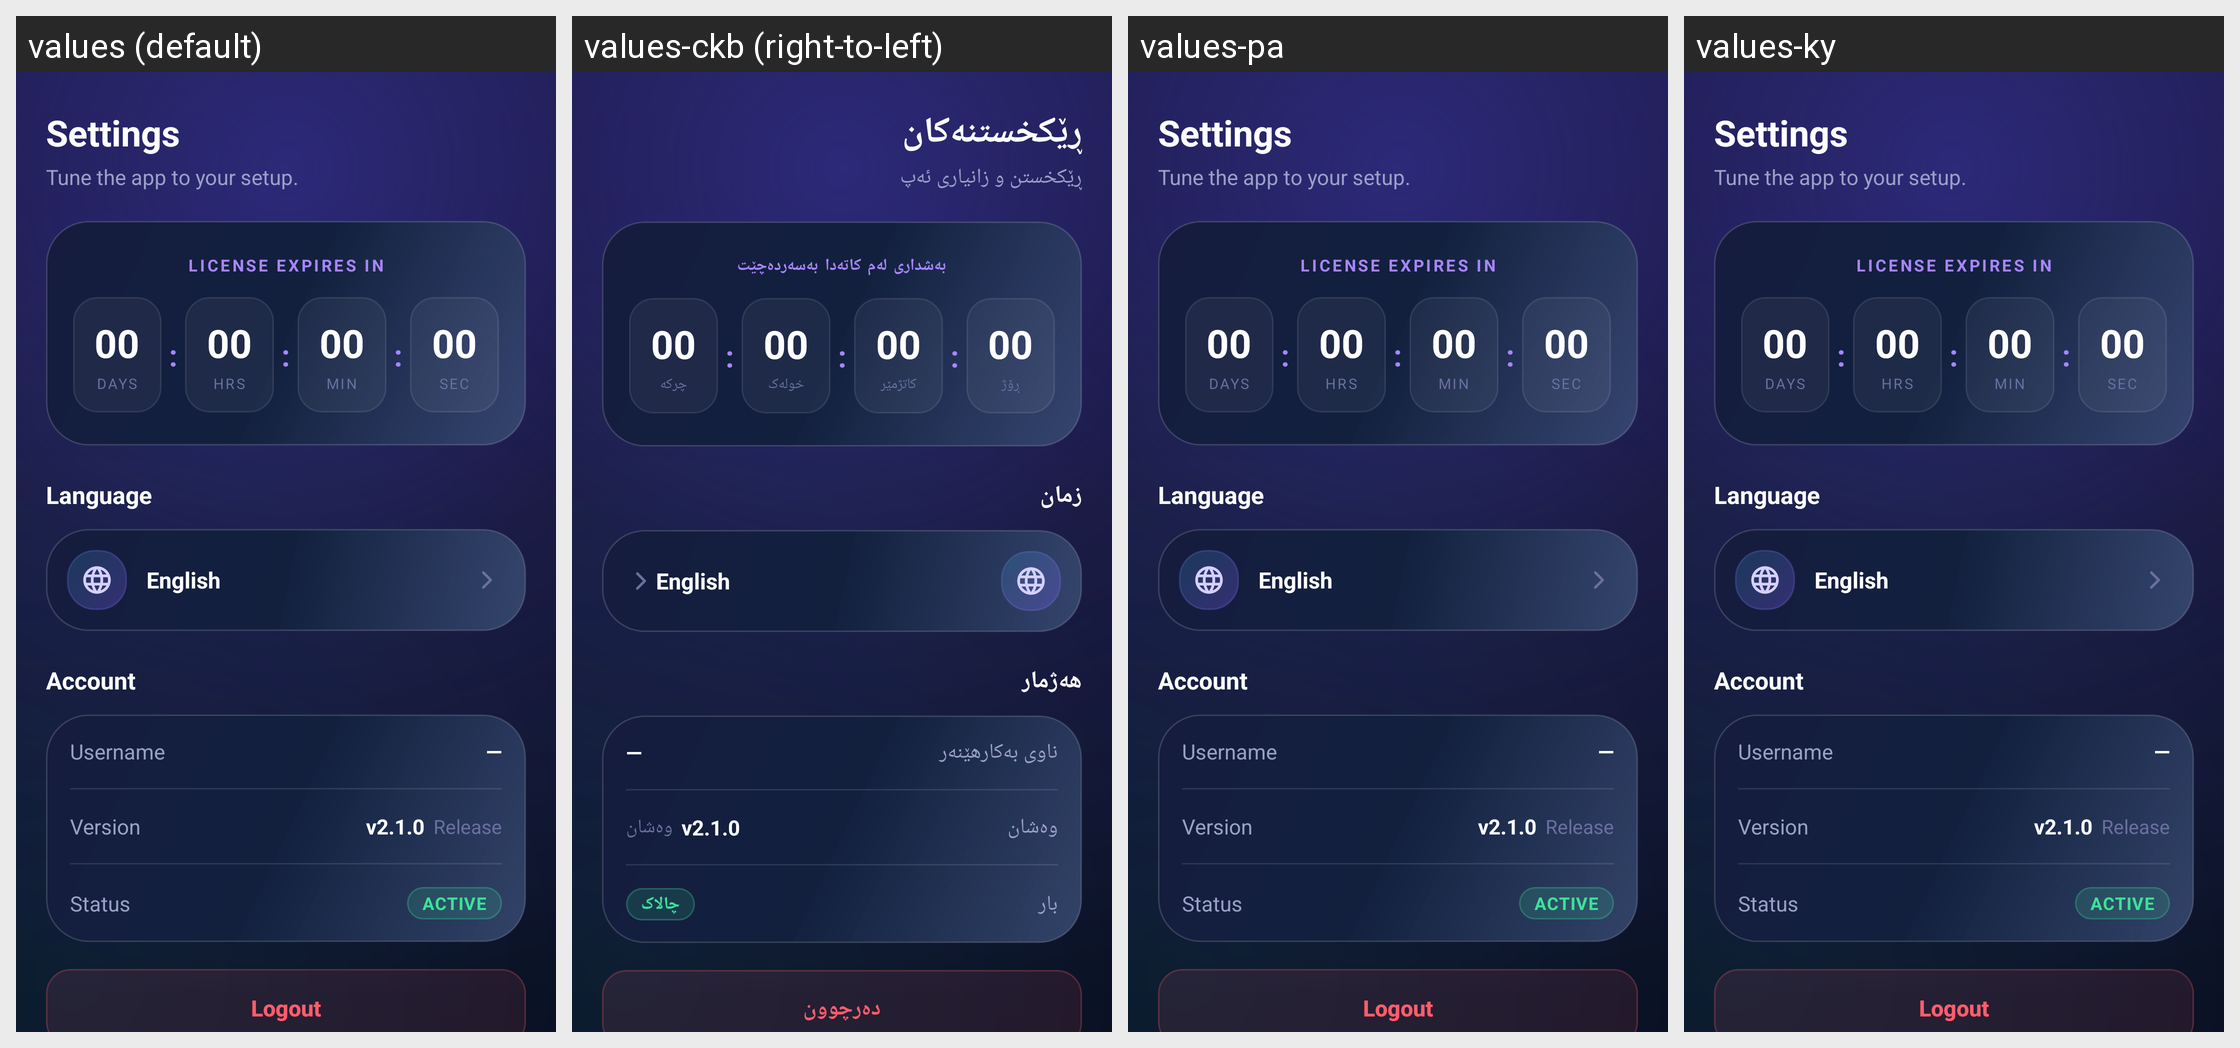

The Android screen above is rendered under several locales of the same app. Produce the string resources it draws, with the default and per-locale values.
Android screen res/layout/fragment_settings.xml rendered under 4 locales, left to right: values (default), values-ckb (right-to-left), values-pa, values-ky. Device: Nexus 5 (rendered at 1080×1920; each locale shown at half size, 540×960, under a caption strip naming it); theme Theme.AppMain.
Other locales in the repository, not shown: values-ar, values-hi, values-kk, values-pt-rBR, values-ru, values-tr, values-zh-rCN, values-zh-rTW.
Strings drawn on this screen, with the default value and each locale's value (text and hints the layout hard-codes, and strings that could not be matched under every locale, appear in the picture but are not listed):

settings_title
  values: Settings
  values-ckb: ڕێکخستنەکان
  values-pa: Settings  [not translated; the default value is used]
  values-ky: Settings  [not translated; the default value is used]

settings_subtitle
  values: Tune the app to your setup.
  values-ckb: ڕێکخستن و زانیاری ئەپ
  values-pa: Tune the app to your setup.  [not translated; the default value is used]
  values-ky: Tune the app to your setup.  [not translated; the default value is used]

subscription_expires_in
  values: License expires in
  values-ckb: بەشداری لەم کاتەدا بەسەردەچێت
  values-pa: License expires in  [not translated; the default value is used]
  values-ky: License expires in  [not translated; the default value is used]

timer_days
  values: DAYS
  values-ckb: ڕۆژ
  values-pa: DAYS  [not translated; the default value is used]
  values-ky: DAYS  [not translated; the default value is used]

timer_hours
  values: HRS
  values-ckb: کاتژمێر
  values-pa: HRS  [not translated; the default value is used]
  values-ky: HRS  [not translated; the default value is used]

timer_minutes
  values: MIN
  values-ckb: خولەک
  values-pa: MIN  [not translated; the default value is used]
  values-ky: MIN  [not translated; the default value is used]

timer_seconds
  values: SEC
  values-ckb: چرکە
  values-pa: SEC  [not translated; the default value is used]
  values-ky: SEC  [not translated; the default value is used]

language_label
  values: Language
  values-ckb: زمان
  values-pa: Language  [not translated; the default value is used]
  values-ky: Language  [not translated; the default value is used]

account_label
  values: Account
  values-ckb: هەژمار
  values-pa: Account  [not translated; the default value is used]
  values-ky: Account  [not translated; the default value is used]

username_label
  values: Username
  values-ckb: ناوی بەکارهێنەر
  values-pa: Username  [not translated; the default value is used]
  values-ky: Username  [not translated; the default value is used]

version_label
  values: Version
  values-ckb: وەشان
  values-pa: Version  [not translated; the default value is used]
  values-ky: Version  [not translated; the default value is used]

version_name
  values: v2.1.0
  values-ckb: v2.1.0
  values-pa: v2.1.0  [not translated; the default value is used]
  values-ky: v2.1.0  [not translated; the default value is used]

version_code
  values: Release
  values-ckb: وەشان
  values-pa: Release  [not translated; the default value is used]
  values-ky: Release  [not translated; the default value is used]

status_label
  values: Status
  values-ckb: بار
  values-pa: Status  [not translated; the default value is used]
  values-ky: Status  [not translated; the default value is used]

status_active
  values: Active
  values-ckb: چالاک
  values-pa: Active  [not translated; the default value is used]
  values-ky: Active  [not translated; the default value is used]

logout
  values: Logout
  values-ckb: دەرچوون
  values-pa: Logout  [not translated; the default value is used]
  values-ky: Logout  [not translated; the default value is used]
